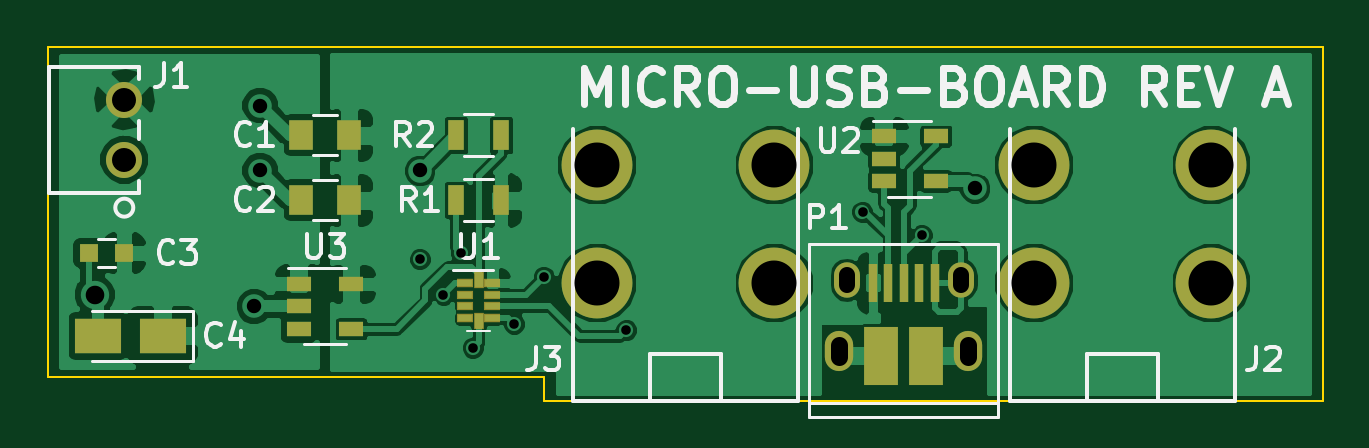
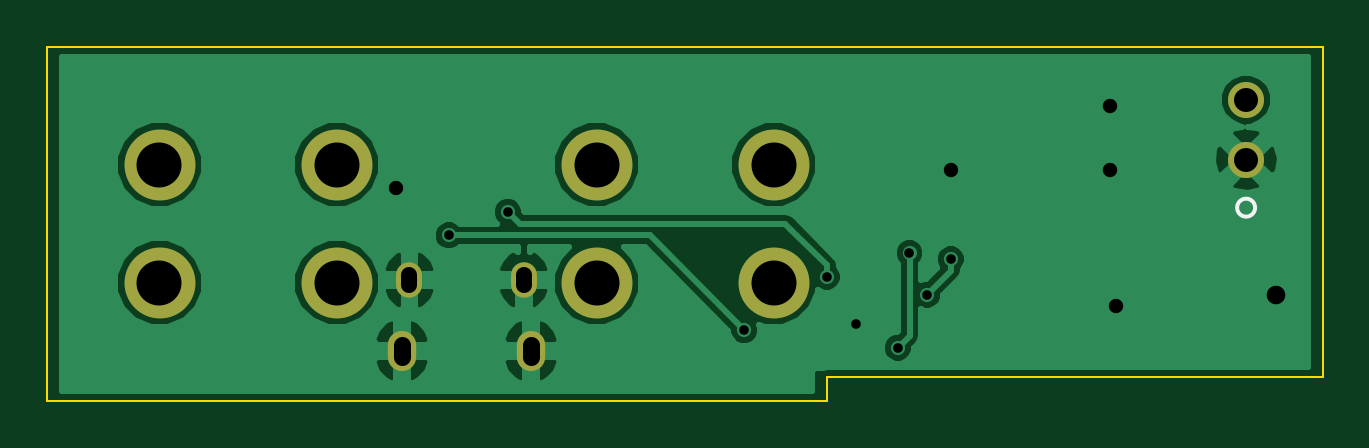
Circuit board: 10 layer files. Board 54.0 x 15.0 mm.
- bottom_copper: Micro-USB-Board-B.Cu.gbr (26638 bytes)
- bottom_mask: Micro-USB-Board-B.Mask.gbr (747 bytes)
- paste: Micro-USB-Board-B.Paste.gbr (264 bytes)
- bottom_silk: Micro-USB-Board-B.SilkS.gbr (364 bytes)
- outline: Micro-USB-Board-Edge.Cuts.gbr (629 bytes)
- top_copper: Micro-USB-Board-F.Cu.gbr (59259 bytes)
- top_mask: Micro-USB-Board-F.Mask.gbr (2106 bytes)
- paste: Micro-USB-Board-F.Paste.gbr (1656 bytes)
- top_silk: Micro-USB-Board-F.SilkS.gbr (14985 bytes)
- drill: Micro-USB-Board.drl (763 bytes)

=== bottom_copper: Micro-USB-Board-B.Cu.gbr (26638 bytes, source omitted) ===
=== bottom_mask: Micro-USB-Board-B.Mask.gbr ===
G04 #@! TF.FileFunction,Soldermask,Bot*
%FSLAX46Y46*%
G04 Gerber Fmt 4.6, Leading zero omitted, Abs format (unit mm)*
G04 Created by KiCad (PCBNEW 4.0.6) date 04/12/18 14:55:29*
%MOMM*%
%LPD*%
G01*
G04 APERTURE LIST*
%ADD10C,0.100000*%
%ADD11O,1.100000X1.500000*%
%ADD12O,1.200000X1.700000*%
%ADD13C,1.524000*%
%ADD14C,3.000000*%
G04 APERTURE END LIST*
D10*
D11*
X147830000Y-110130000D03*
X152670000Y-110130000D03*
D12*
X147520000Y-113130000D03*
X152980000Y-113130000D03*
D13*
X117250000Y-105040000D03*
X117250000Y-102500000D03*
D14*
X155750000Y-110250000D03*
X155750000Y-105250000D03*
X163250000Y-105250000D03*
X163250000Y-110250000D03*
X137250000Y-110250000D03*
X137250000Y-105250000D03*
X144750000Y-105250000D03*
X144750000Y-110250000D03*
M02*

=== paste: Micro-USB-Board-B.Paste.gbr ===
G04 #@! TF.FileFunction,Paste,Bot*
%FSLAX46Y46*%
G04 Gerber Fmt 4.6, Leading zero omitted, Abs format (unit mm)*
G04 Created by KiCad (PCBNEW 4.0.6) date 04/12/18 14:55:29*
%MOMM*%
%LPD*%
G01*
G04 APERTURE LIST*
%ADD10C,0.100000*%
G04 APERTURE END LIST*
D10*
M02*

=== bottom_silk: Micro-USB-Board-B.SilkS.gbr ===
G04 #@! TF.FileFunction,Legend,Bot*
%FSLAX46Y46*%
G04 Gerber Fmt 4.6, Leading zero omitted, Abs format (unit mm)*
G04 Created by KiCad (PCBNEW 4.0.6) date 04/12/18 14:55:29*
%MOMM*%
%LPD*%
G01*
G04 APERTURE LIST*
%ADD10C,0.100000*%
%ADD11C,0.152400*%
G04 APERTURE END LIST*
D10*
D11*
X117631000Y-107072000D02*
G75*
G03X117631000Y-107072000I-381000J0D01*
G01*
M02*

=== outline: Micro-USB-Board-Edge.Cuts.gbr ===
G04 #@! TF.FileFunction,Profile,NP*
%FSLAX46Y46*%
G04 Gerber Fmt 4.6, Leading zero omitted, Abs format (unit mm)*
G04 Created by KiCad (PCBNEW 4.0.6) date 04/12/18 14:55:29*
%MOMM*%
%LPD*%
G01*
G04 APERTURE LIST*
%ADD10C,0.100000*%
G04 APERTURE END LIST*
D10*
X135000000Y-115250000D02*
X154000000Y-115250000D01*
X135000000Y-114250000D02*
X135000000Y-115250000D01*
X114000000Y-114250000D02*
X135000000Y-114250000D01*
X114000000Y-100250000D02*
X114000000Y-114250000D01*
X168000000Y-100250000D02*
X114000000Y-100250000D01*
X168000000Y-115250000D02*
X168000000Y-100250000D01*
X154000000Y-115250000D02*
X168000000Y-115250000D01*
M02*

=== top_copper: Micro-USB-Board-F.Cu.gbr (59259 bytes, source omitted) ===
=== top_mask: Micro-USB-Board-F.Mask.gbr ===
G04 #@! TF.FileFunction,Soldermask,Top*
%FSLAX46Y46*%
G04 Gerber Fmt 4.6, Leading zero omitted, Abs format (unit mm)*
G04 Created by KiCad (PCBNEW 4.0.6) date 04/12/18 14:55:29*
%MOMM*%
%LPD*%
G01*
G04 APERTURE LIST*
%ADD10C,0.100000*%
%ADD11R,0.400000X1.650000*%
%ADD12O,1.100000X1.500000*%
%ADD13O,1.200000X1.700000*%
%ADD14R,1.430000X2.500000*%
%ADD15R,1.000000X1.250000*%
%ADD16R,0.800000X0.750000*%
%ADD17R,1.950000X1.500000*%
%ADD18C,1.524000*%
%ADD19R,0.700000X1.300000*%
%ADD20R,0.680000X0.400000*%
%ADD21R,0.680000X0.350000*%
%ADD22R,0.450000X0.730000*%
%ADD23R,1.060000X0.650000*%
%ADD24C,3.000000*%
G04 APERTURE END LIST*
D10*
D11*
X148950000Y-110250000D03*
X149600000Y-110250000D03*
X150250000Y-110250000D03*
X150900000Y-110250000D03*
X151550000Y-110250000D03*
D12*
X147830000Y-110130000D03*
X152670000Y-110130000D03*
D13*
X147520000Y-113130000D03*
X152980000Y-113130000D03*
D14*
X149290000Y-113370000D03*
X151210000Y-113370000D03*
D15*
X124750000Y-104000000D03*
X126750000Y-104000000D03*
X126750000Y-106750000D03*
X124750000Y-106750000D03*
D16*
X117250000Y-109000000D03*
X115750000Y-109000000D03*
D17*
X118875000Y-112500000D03*
X116125000Y-112500000D03*
D18*
X117250000Y-105040000D03*
X117250000Y-102500000D03*
D19*
X133200000Y-106750000D03*
X131300000Y-106750000D03*
X133200000Y-104000000D03*
X131300000Y-104000000D03*
D20*
X132825000Y-110250000D03*
D21*
X132825000Y-110750000D03*
X132825000Y-111250000D03*
D20*
X132825000Y-111750000D03*
X131675000Y-110250000D03*
D21*
X131675000Y-110750000D03*
X131675000Y-111250000D03*
D20*
X131675000Y-111750000D03*
D22*
X132250000Y-111860000D03*
X132250000Y-110140000D03*
D23*
X149400000Y-104050000D03*
X149400000Y-105000000D03*
X149400000Y-105950000D03*
X151600000Y-105950000D03*
X151600000Y-104050000D03*
X124650000Y-110300000D03*
X124650000Y-111250000D03*
X124650000Y-112200000D03*
X126850000Y-112200000D03*
X126850000Y-110300000D03*
D24*
X155750000Y-110250000D03*
X155750000Y-105250000D03*
X163250000Y-105250000D03*
X163250000Y-110250000D03*
X137250000Y-110250000D03*
X137250000Y-105250000D03*
X144750000Y-105250000D03*
X144750000Y-110250000D03*
M02*

=== paste: Micro-USB-Board-F.Paste.gbr ===
G04 #@! TF.FileFunction,Paste,Top*
%FSLAX46Y46*%
G04 Gerber Fmt 4.6, Leading zero omitted, Abs format (unit mm)*
G04 Created by KiCad (PCBNEW 4.0.6) date 04/12/18 14:55:29*
%MOMM*%
%LPD*%
G01*
G04 APERTURE LIST*
%ADD10C,0.100000*%
%ADD11R,0.400000X1.650000*%
%ADD12R,1.430000X2.500000*%
%ADD13R,1.000000X1.250000*%
%ADD14R,0.800000X0.750000*%
%ADD15R,1.950000X1.500000*%
%ADD16R,0.700000X1.300000*%
%ADD17R,0.530000X0.250000*%
%ADD18R,0.530000X0.200000*%
%ADD19R,0.575000X0.245000*%
%ADD20R,0.300000X0.580000*%
%ADD21R,1.060000X0.650000*%
G04 APERTURE END LIST*
D10*
D11*
X148950000Y-110250000D03*
X149600000Y-110250000D03*
X150250000Y-110250000D03*
X150900000Y-110250000D03*
X151550000Y-110250000D03*
D12*
X149290000Y-113370000D03*
X151210000Y-113370000D03*
D13*
X124750000Y-104000000D03*
X126750000Y-104000000D03*
X126750000Y-106750000D03*
X124750000Y-106750000D03*
D14*
X117250000Y-109000000D03*
X115750000Y-109000000D03*
D15*
X118875000Y-112500000D03*
X116125000Y-112500000D03*
D16*
X133200000Y-106750000D03*
X131300000Y-106750000D03*
X133200000Y-104000000D03*
X131300000Y-104000000D03*
D17*
X132825000Y-110250000D03*
D18*
X132825000Y-110750000D03*
X132825000Y-111250000D03*
D17*
X132825000Y-111750000D03*
X131675000Y-110250000D03*
D18*
X131675000Y-110750000D03*
D19*
X131675000Y-111250000D03*
D17*
X131675000Y-111750000D03*
D20*
X132250000Y-111860000D03*
X132250000Y-110140000D03*
D21*
X149400000Y-104050000D03*
X149400000Y-105000000D03*
X149400000Y-105950000D03*
X151600000Y-105950000D03*
X151600000Y-104050000D03*
X124650000Y-110300000D03*
X124650000Y-111250000D03*
X124650000Y-112200000D03*
X126850000Y-112200000D03*
X126850000Y-110300000D03*
M02*

=== top_silk: Micro-USB-Board-F.SilkS.gbr (14985 bytes, source omitted) ===
=== drill: Micro-USB-Board.drl ===
M48
;DRILL file {KiCad 4.0.6} date 04/12/18 14:55:40
;FORMAT={-:-/ absolute / inch / decimal}
FMAT,2
INCH,TZ
T1C0.016
T2C0.024
T3C0.026
T4C0.028
T5C0.031
T6C0.040
T7C0.075
%
G90
G05
M72
T1
X5.1083Y-4.3012
X5.1476Y-4.3602
X5.1772Y-4.2913
X5.1969Y-4.4488
X5.2657Y-4.4094
X5.315Y-4.3307
X5.4528Y-4.4193
X5.8465Y-4.2224
X5.9449Y-4.2618
T2
X4.8327Y-4.3799
X4.8425Y-4.0453
X4.8425Y-4.1535
X5.1083Y-4.1535
X6.0335Y-4.1831
T5
X4.5669Y-4.3602
T6
X4.6161Y-4.0354
X4.6161Y-4.1354
T7
X5.4035Y-4.1437
X5.4035Y-4.3406
X5.6988Y-4.1437
X5.6988Y-4.3406
X6.1319Y-4.1437
X6.1319Y-4.3406
X6.4272Y-4.1437
X6.4272Y-4.3406
T3
X5.8201Y-4.3437G85X5.8201Y-4.328
G05
X6.0106Y-4.3437G85X6.0106Y-4.328
G05
T4
X5.8079Y-4.4638G85X5.8079Y-4.4441
G05
X6.0228Y-4.4638G85X6.0228Y-4.4441
G05
T0
M30

